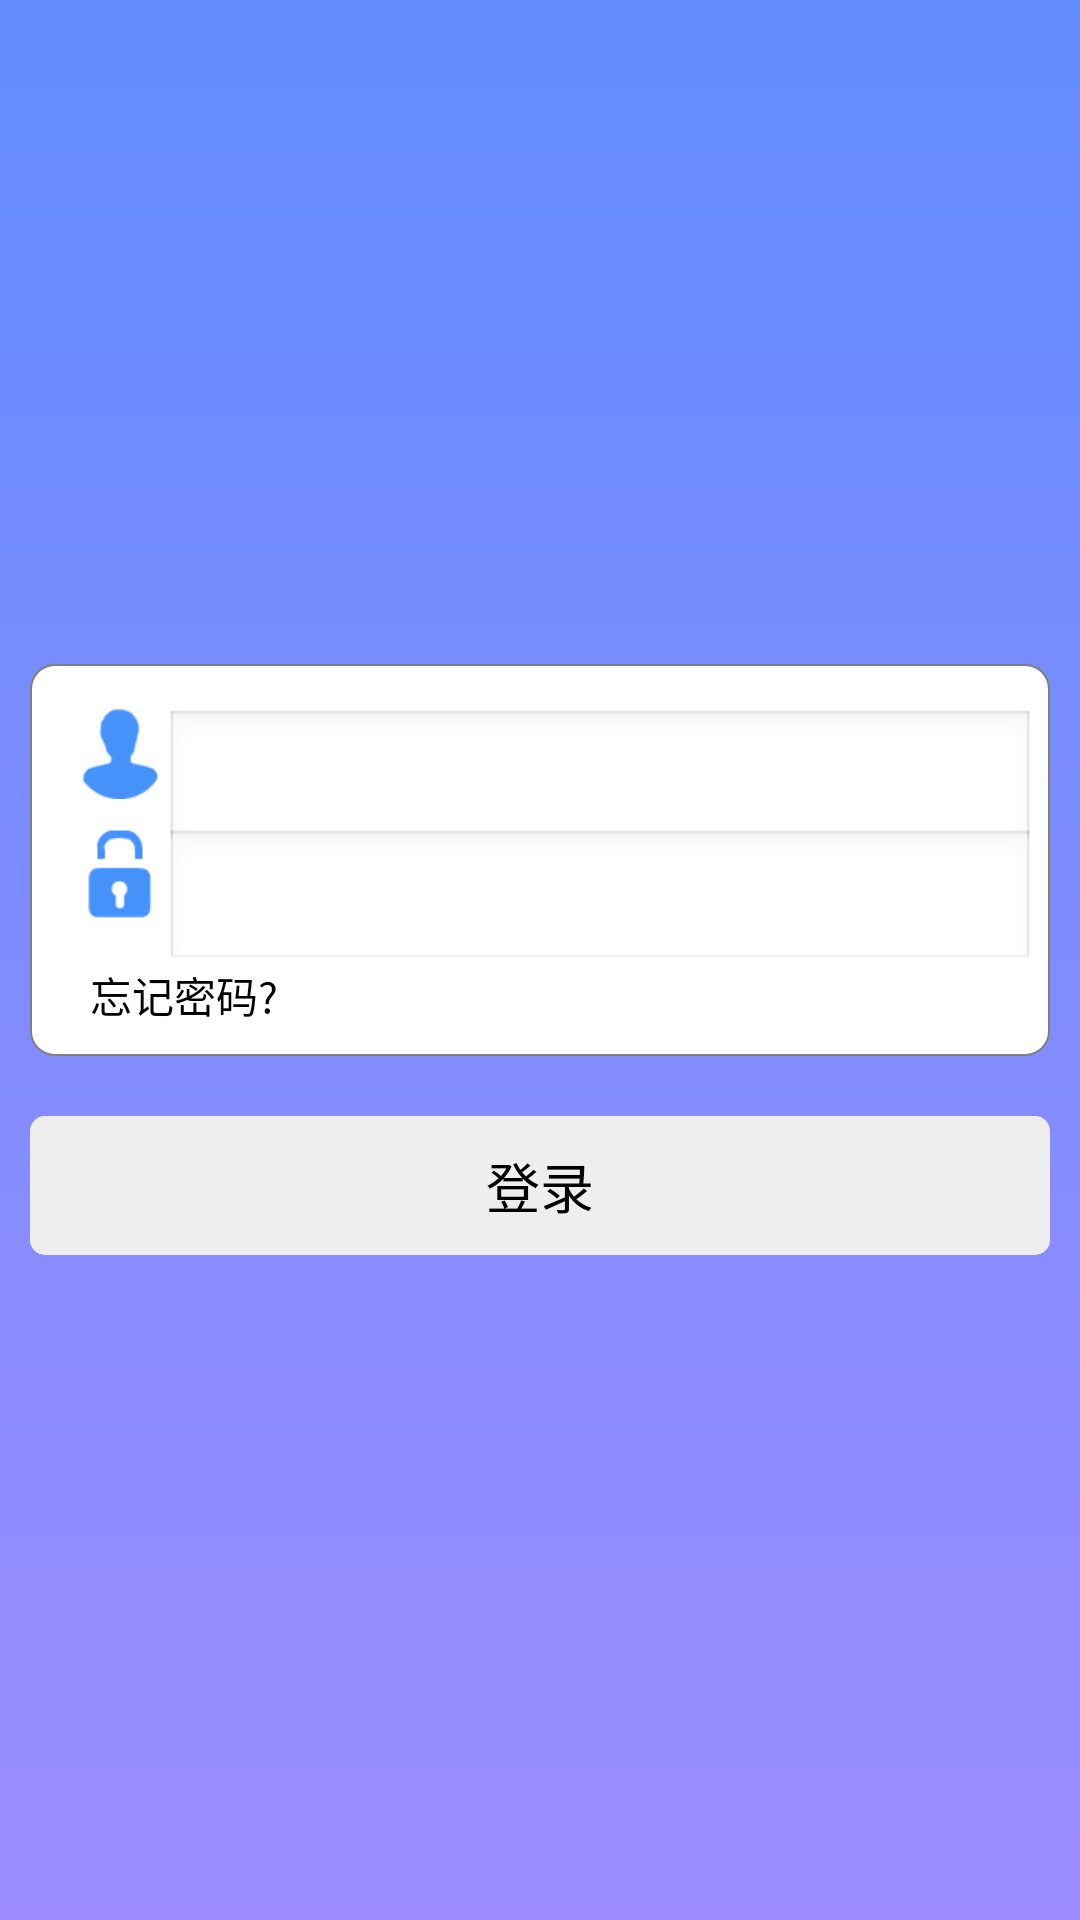

The Android layout XML behind this screen, and the referenced resources:
<!-- AndroidManifest.xml: application theme AppTheme -->
<!-- res/layout/page_login.xml -->
<RelativeLayout xmlns:android="http://schemas.android.com/apk/res/android"
    xmlns:tools="http://schemas.android.com/tools"
    android:layout_width="match_parent"
    android:layout_height="match_parent">

    <ImageView
        android:layout_width="match_parent"
        android:layout_height="match_parent"
        android:background="@drawable/bg_launch_up"/>
    <RelativeLayout
        android:layout_width="wrap_content"
        android:layout_height="wrap_content"
        android:layout_centerVertical="true" >
        <include
            layout="@layout/part_login_content"  />

    </RelativeLayout>


</RelativeLayout>
<!-- res/layout/part_login_content.xml (included above) -->
<?xml version="1.0" encoding="utf-8"?>
<RelativeLayout
    xmlns:android="http://schemas.android.com/apk/res/android"
    android:layout_width="wrap_content"
    android:layout_height="wrap_content">

    <RelativeLayout
        android:id="@+id/content_info"
        android:layout_width="match_parent"
        android:layout_height="wrap_content"
        android:layout_marginLeft="@dimen/padding_content"
        android:layout_marginRight="@dimen/padding_content"
        android:background="@drawable/bg_round">
        <ImageView
            android:layout_width="wrap_content"
            android:layout_height="wrap_content"
            android:id="@+id/imageView_user"
            android:layout_marginLeft="10dp"
            android:layout_marginTop="10dp"
            android:src="@mipmap/user" />

        <EditText
            android:layout_width="match_parent"
            android:layout_height="wrap_content"
            android:id="@+id/editText_user"
            android:layout_marginTop="10dp"
            android:layout_toRightOf="@id/imageView_user"/>

        <ImageView
            android:layout_width="wrap_content"
            android:layout_height="wrap_content"
            android:id="@+id/imageView_password"
            android:layout_marginTop="10dp"
            android:layout_below="@id/imageView_user"
            android:layout_marginLeft="10dp"
            android:src="@mipmap/password"  />

        <EditText
            android:layout_width="match_parent"
            android:layout_height="wrap_content"
            android:id="@+id/editText_password"
            android:layout_marginTop="10dp"
            android:layout_below="@id/imageView_user"
            android:layout_toRightOf="@id/imageView_password" />

        <Button
            android:layout_width="wrap_content"
            android:layout_height="wrap_content"
            android:textSize="@dimen/size_item"
            android:text="忘记密码?"
            android:id="@+id/button_forget"
            android:layout_marginTop="10dp"
            android:layout_marginLeft="10dp"
            android:padding="5dp"

            android:background="@null"
            android:layout_below="@id/imageView_password"  />

    </RelativeLayout>

    <Button
        android:layout_width="match_parent"
        android:layout_height="wrap_content"
        android:textSize="@dimen/size_button"
        android:text="登录"
        android:id="@+id/button_login"
        android:layout_below="@+id/content_info"
        android:layout_centerHorizontal="true"
        android:layout_marginTop="20dp"
        android:layout_marginLeft="@dimen/padding_content"
        android:layout_marginRight="@dimen/padding_content"
        android:padding="@dimen/padding_content"
        android:background="@drawable/bg_button"/>


</RelativeLayout>
<!-- resources referenced by this layout -->
<resources>
  <dimen name="padding_content">10dp</dimen>
  <dimen name="size_button">18sp</dimen>
  <dimen name="size_item">14sp</dimen>
  <!-- drawable bg_button (drawable) -->
  <?xml version="1.0" encoding="utf-8"?>
  <selector
      xmlns:android="http://schemas.android.com/apk/res/android" >
  
      <item android:state_pressed="false">
              <shape >
                  <solid android:color="@color/button_up"/>
                  <corners
                      android:radius="@dimen/radius_button"/>
              </shape>
          </item>
  
      <item android:state_pressed="true">
              <shape>
                  <solid     	android:color="@color/button_down"/>
                  <corners    android:bottomLeftRadius="@dimen/radius_button" />
              </shape>
      </item>
  
  </selector>
  <!-- drawable bg_launch_up (drawable) -->
  <?xml version="1.0" encoding="utf-8"?>
  <shape
      xmlns:android="http://schemas.android.com/apk/res/android" >
      
      <gradient
          android:startColor="#638cff"
          android:endColor="#9c8cff"
          android:angle="270"/>
      
          
          
  
      
          
          
          
          
  
  </shape>
  <!-- drawable bg_round (drawable) -->
  <?xml version="1.0" encoding="utf-8"?>
  <shape
      xmlns:android="http://schemas.android.com/apk/res/android" >
      <solid
          android:color="#FFFFFF"/>
      <stroke
          android:width="0.5dp"
          android:color="#808080"/>
      <corners android:radius="8dp" />
      <padding
          android:bottom="5dp"
          android:left="5dp"
          android:right="5dp"
          android:top="5dp" />
  
  </shape>
  <!-- mipmap password: png bitmap (mipmap-xhdpi, 939 bytes) -->
  <!-- mipmap user: png bitmap (mipmap-xhdpi, 3642 bytes) -->
  <style name="AppTheme" parent="android:Theme.Light">
          <item name="android:windowFullscreen">false</item>
          <item name="android:windowNoTitle">true</item>
          <item name="android:windowContentOverlay">@null</item>
          
      </style>
  <color name="button_up">#EEEEEE</color>
  <dimen name="radius_button">5dp</dimen>
  <color name="button_down">#999999</color>
</resources>
